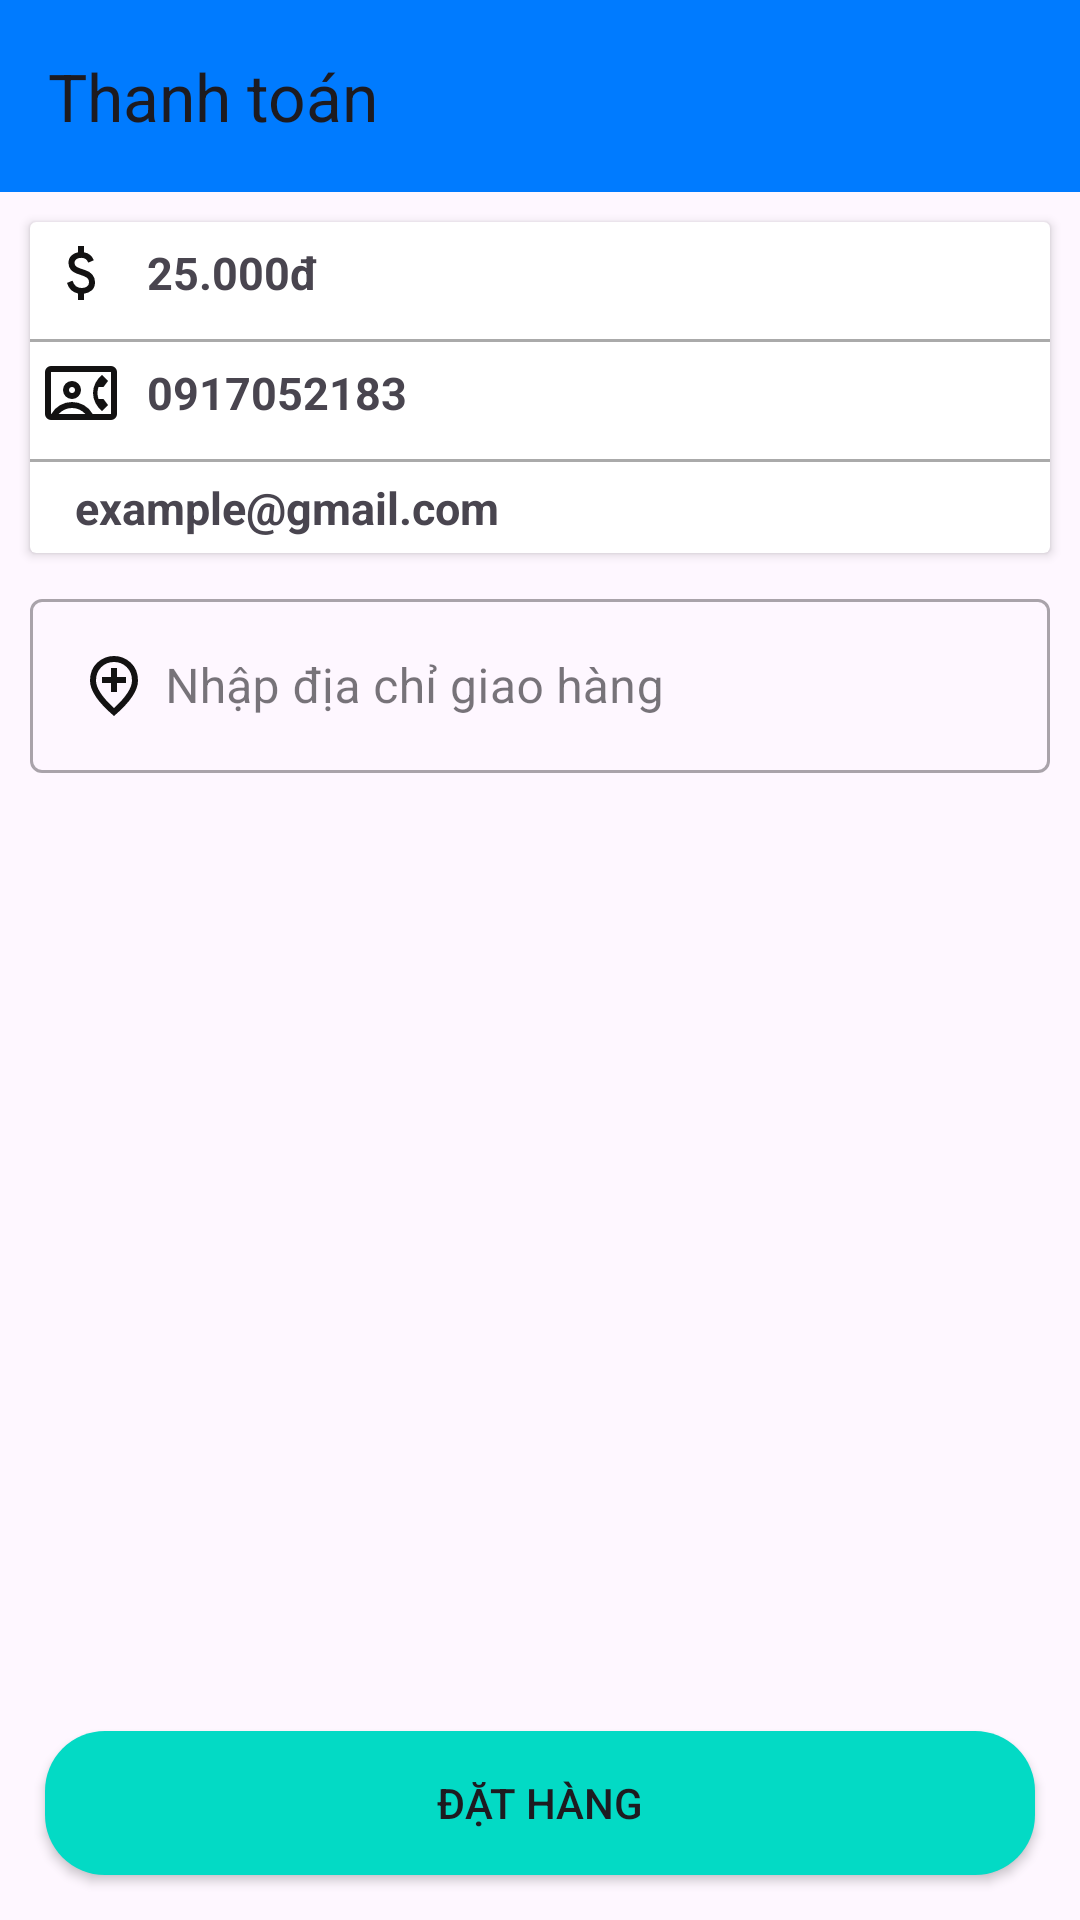

This screen was rendered from an Android layout file. Write that file and the resources it references.
<!-- AndroidManifest.xml: application theme Theme.Ung_dung_thuong_mai_dien_tu -->
<!-- res/layout/activity_thanh_toan.xml -->
<?xml version="1.0" encoding="utf-8"?>
<RelativeLayout xmlns:android="http://schemas.android.com/apk/res/android"
    xmlns:app="http://schemas.android.com/apk/res-auto"
    xmlns:tools="http://schemas.android.com/tools"
    android:id="@+id/main"
    android:layout_width="match_parent"
    android:layout_height="match_parent"
    tools:context=".activity.ThanhToanActivity">

    
    <androidx.appcompat.widget.Toolbar
        android:id="@+id/toolbar"
        app:title="Thanh toán"
        android:layout_width="match_parent"
        android:layout_height="?attr/actionBarSize"
        android:background="#007BFF" />

    
    <ScrollView
        android:layout_below="@id/toolbar"
        android:layout_above="@+id/btnDatHang"
        android:layout_width="match_parent"
        android:layout_height="match_parent">

        <LinearLayout
            android:orientation="vertical"
            android:padding="5dp"
            android:layout_width="match_parent"
            android:layout_height="wrap_content">

            
            <androidx.cardview.widget.CardView
                android:id="@+id/cardview"
                android:elevation="8dp"
                android:layout_margin="5dp"
                android:layout_width="match_parent"
                android:layout_height="wrap_content">

                <LinearLayout
                    android:orientation="vertical"
                    android:layout_width="match_parent"
                    android:layout_height="wrap_content">

                    
                    <LinearLayout
                        android:padding="5dp"
                        android:orientation="horizontal"
                        android:layout_width="match_parent"
                        android:layout_height="wrap_content">
                        <ImageView
                            android:src="@drawable/ic_money"
                            android:layout_width="wrap_content"
                            android:layout_height="wrap_content"/>
                        <TextView
                            android:id="@+id/txttongtien"
                            android:text="25.000đ"
                            android:layout_gravity="center"
                            android:layout_marginLeft="10dp"
                            android:textSize="15sp"
                            android:textStyle="bold"
                            android:layout_width="wrap_content"
                            android:layout_height="wrap_content"/>
                    </LinearLayout>

                    <View
                        android:layout_marginTop="5dp"
                        android:background="@android:color/darker_gray"
                        android:layout_width="match_parent"
                        android:layout_height="1dp"/>

                    
                    <LinearLayout
                        android:padding="5dp"
                        android:orientation="horizontal"
                        android:layout_width="match_parent"
                        android:layout_height="wrap_content">
                        <ImageView
                            android:src="@drawable/ic_phone"
                            android:layout_width="wrap_content"
                            android:layout_height="wrap_content"/>
                        <TextView
                            android:id="@+id/txtphone"
                            android:text="0917052183"
                            android:layout_gravity="center"
                            android:layout_marginLeft="10dp"
                            android:textSize="15sp"
                            android:textStyle="bold"
                            android:layout_width="wrap_content"
                            android:layout_height="wrap_content"/>
                    </LinearLayout>

                    <View
                        android:layout_marginTop="5dp"
                        android:background="@android:color/darker_gray"
                        android:layout_width="match_parent"
                        android:layout_height="1dp"/>

                    
                    <LinearLayout
                        android:padding="5dp"
                        android:orientation="horizontal"
                        android:layout_width="match_parent"
                        android:layout_height="wrap_content">
                        <ImageView
                            android:src="@drawable/ic_email"
                            android:layout_width="wrap_content"
                            android:layout_height="wrap_content"/>
                        <TextView
                            android:id="@+id/txtemail"
                            android:text="example@gmail.com"
                            android:layout_marginLeft="10dp"
                            android:layout_gravity="center"
                            android:textSize="15sp"
                            android:textStyle="bold"
                            android:layout_width="wrap_content"
                            android:layout_height="wrap_content"/>
                    </LinearLayout>
                </LinearLayout>
            </androidx.cardview.widget.CardView>

            
            <com.google.android.material.textfield.TextInputLayout
                android:layout_margin="5dp"
                style="@style/Widget.MaterialComponents.TextInputLayout.OutlinedBox"
                android:layout_width="match_parent"
                android:layout_height="wrap_content">
                <com.google.android.material.textfield.TextInputEditText
                    android:id="@+id/edtdiachi"
                    android:drawableLeft="@drawable/ic_location"
                    android:drawablePadding="5dp"
                    android:hint="Nhập địa chỉ giao hàng"
                    android:layout_width="match_parent"
                    android:layout_height="wrap_content"/>
            </com.google.android.material.textfield.TextInputLayout>

        </LinearLayout>
    </ScrollView>

    
    <androidx.appcompat.widget.AppCompatButton
        android:id="@+id/btnDatHang"
        android:layout_alignParentBottom="true"
        android:layout_margin="15dp"
        android:background="@drawable/background_button"
        android:text="Đặt hàng"
        android:layout_width="match_parent"
        android:layout_height="wrap_content"/>

</RelativeLayout>
<!-- resources referenced by this layout -->
<resources>
  <!-- drawable background_button (drawable) -->
  <?xml version="1.0" encoding="utf-8"?>
  <shape
      xmlns:android="http://schemas.android.com/apk/res/android"
      android:shape="rectangle">
      <corners android:radius="20dp"/>
      <solid android:color="@color/colortext"/>
  </shape>
  <!-- drawable ic_location (drawable) -->
  <vector xmlns:android="http://schemas.android.com/apk/res/android" android:height="24dp" android:tint="#131212" android:viewportHeight="960" android:viewportWidth="960" android:width="24dp">
        
      <path android:fillColor="@android:color/white" android:pathData="M440,560L520,560L520,440L640,440L640,360L520,360L520,240L440,240L440,360L320,360L320,440L440,440L440,560ZM480,774Q602,662 661,570.5Q720,479 720,408Q720,299 650.5,229.5Q581,160 480,160Q379,160 309.5,229.5Q240,299 240,408Q240,479 299,570.5Q358,662 480,774ZM480,880Q319,743 239.5,625.5Q160,508 160,408Q160,258 256.5,169Q353,80 480,80Q607,80 703.5,169Q800,258 800,408Q800,508 720.5,625.5Q641,743 480,880ZM480,400Q480,400 480,400Q480,400 480,400Q480,400 480,400Q480,400 480,400Q480,400 480,400Q480,400 480,400Q480,400 480,400Q480,400 480,400Z"/>
      
  </vector>
  <!-- drawable ic_money (drawable) -->
  <vector xmlns:android="http://schemas.android.com/apk/res/android" android:height="24dp" android:tint="#131212" android:viewportHeight="960" android:viewportWidth="960" android:width="24dp">
        
      <path android:fillColor="@android:color/white" android:pathData="M441,840L441,754Q388,742 349.5,708Q311,674 293,612L367,582Q382,630 411.5,655Q441,680 489,680Q530,680 558.5,661.5Q587,643 587,604Q587,569 565,548.5Q543,528 463,502Q377,475 345,437.5Q313,400 313,346Q313,281 355,245Q397,209 441,204L441,120L521,120L521,204Q571,212 603.5,240.5Q636,269 651,310L577,342Q565,310 543,294Q521,278 483,278Q439,278 416,297.5Q393,317 393,346Q393,379 423,398Q453,417 527,438Q596,458 631.5,501.5Q667,545 667,602Q667,673 625,710Q583,747 521,756L521,840L441,840Z"/>
      
  </vector>
  <!-- drawable ic_phone (drawable) -->
  <vector xmlns:android="http://schemas.android.com/apk/res/android" android:height="24dp" android:tint="#131212" android:viewportHeight="960" android:viewportWidth="960" android:width="24dp">
        
      <path android:fillColor="@android:color/white" android:pathData="M80,840Q47,840 23.5,816.5Q0,793 0,760L0,200Q0,167 23.5,143.5Q47,120 80,120L880,120Q913,120 936.5,143.5Q960,167 960,200L960,760Q960,793 936.5,816.5Q913,840 880,840L80,840ZM636,760L880,760Q880,760 880,760Q880,760 880,760L880,200Q880,200 880,200Q880,200 880,200L80,200Q80,200 80,200Q80,200 80,200L80,760Q80,760 80,760Q80,760 80,760L84,760Q126,685 200,642.5Q274,600 360,600Q446,600 520,642.5Q594,685 636,760ZM360,560Q410,560 445,525Q480,490 480,440Q480,390 445,355Q410,320 360,320Q310,320 275,355Q240,390 240,440Q240,490 275,525Q310,560 360,560ZM760,720L840,640L780,560L714,560Q708,542 704,521.5Q700,501 700,480Q700,459 704,439.5Q708,420 714,400L780,400L840,320L760,240Q706,282 673,346.5Q640,411 640,480Q640,549 673,613.5Q706,678 760,720ZM182,760L538,760Q504,722 457.5,701Q411,680 360,680Q309,680 263,701Q217,722 182,760ZM360,480Q343,480 331.5,468.5Q320,457 320,440Q320,423 331.5,411.5Q343,400 360,400Q377,400 388.5,411.5Q400,423 400,440Q400,457 388.5,468.5Q377,480 360,480ZM480,480Q480,480 480,480Q480,480 480,480Q480,480 480,480Q480,480 480,480L480,480Q480,480 480,480Q480,480 480,480L480,480Q480,480 480,480Q480,480 480,480L480,480Q480,480 480,480Q480,480 480,480L480,480Q480,480 480,480Q480,480 480,480Z"/>
      
  </vector>
  <style name="Theme.Ung_dung_thuong_mai_dien_tu" parent="Base.Theme.Ung_dung_thuong_mai_dien_tu" />
  <color name="colortext">#FF03DAC5</color>
  <style name="Base.Theme.Ung_dung_thuong_mai_dien_tu" parent="Theme.Material3.DayNight.NoActionBar">
          
          
      </style>
</resources>
